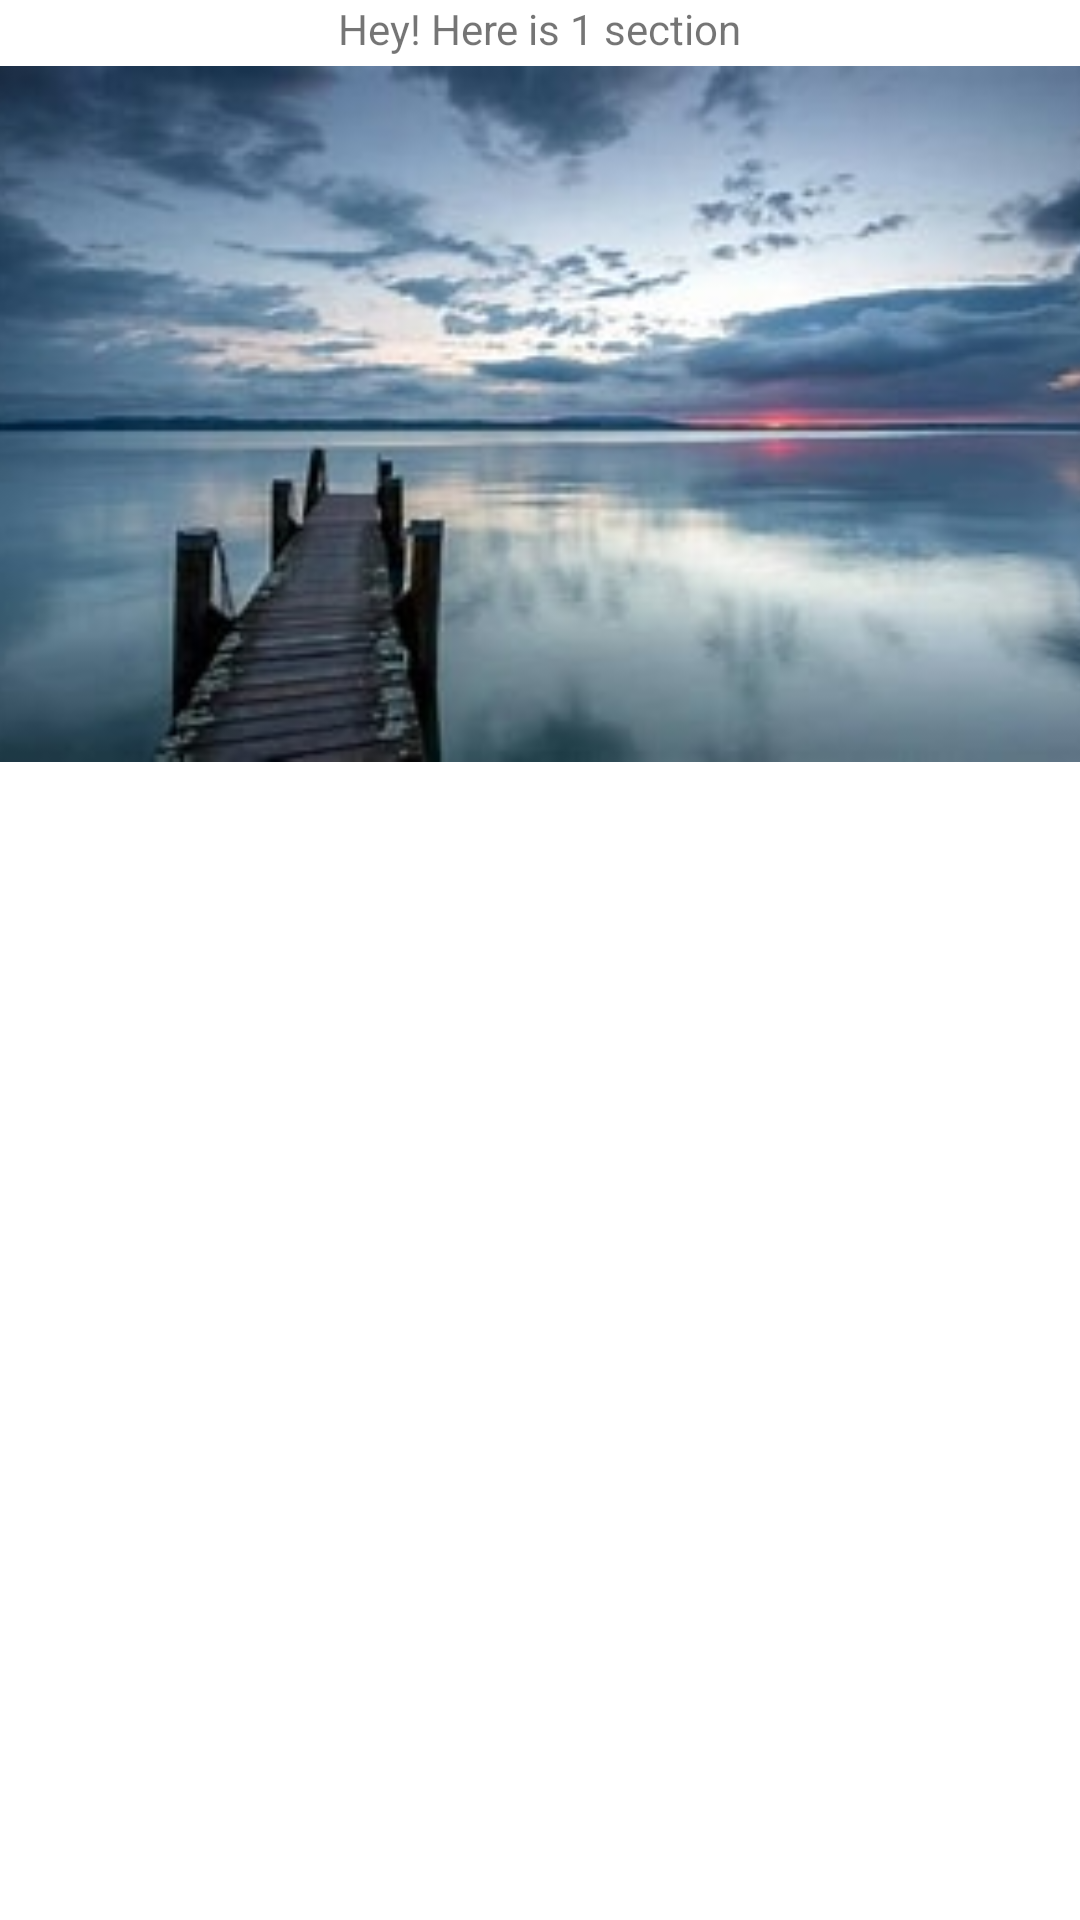

Reconstruct the res/layout file that produces this screen, plus the resources it refers to.
<!-- AndroidManifest.xml: application theme Theme.MyApplication0 -->
<!-- res/layout/fra_one.xml -->
<?xml version="1.0" encoding="utf-8"?>
<androidx.constraintlayout.widget.ConstraintLayout xmlns:android="http://schemas.android.com/apk/res/android"
    xmlns:app="http://schemas.android.com/apk/res-auto"
    xmlns:tools="http://schemas.android.com/tools"
    android:id="@+id/constraintLayout"
    android:layout_width="match_parent"
    android:layout_height="match_parent"
    tools:context=".MainActivity">


    <TextView
        android:id="@+id/section_label"
        android:layout_width="wrap_content"
        android:layout_height="wrap_content"
        android:text="Hey! Here is 1 section"
        app:layout_constraintEnd_toEndOf="parent"
        app:layout_constraintHorizontal_bias="0.5"
        app:layout_constraintStart_toStartOf="parent"
        app:layout_constraintTop_toTopOf="@+id/constraintLayout" />

    <ImageView
        android:id="@+id/fragment_view"
        android:layout_width="413dp"
        android:layout_height="238dp"
        android:src="@drawable/draw2"
        app:layout_constraintEnd_toEndOf="parent"
        app:layout_constraintHorizontal_bias="0.538"
        app:layout_constraintStart_toStartOf="parent"
        app:layout_constraintTop_toBottomOf="@+id/section_label"
        tools:ignore="MissingConstraints" />


</androidx.constraintlayout.widget.ConstraintLayout>
<!-- resources referenced by this layout -->
<resources>
  <!-- drawable draw2: jpg bitmap (drawable, 13684 bytes) -->
  <style name="Theme.MyApplication0" parent="Theme.MaterialComponents.DayNight.DarkActionBar">
  
          
  
          <item name="colorPrimary">@color/purple_500</item>
          <item name="color">@color/purple_200</item>
          <item name="colorPrimaryVariant">@color/purple_700</item>
          <item name="colorOnPrimary">@color/white</item>
          <item name="colorSecondaryContainer">@color/purple_100</item>
          
          <item name="colorSecondary">@color/teal_200</item>
          <item name="colorSecondaryVariant">@color/teal_700</item>
          <item name="colorOnSecondary">@color/black</item>
          
          <item name="android:statusBarColor" tools:targetApi="l">?attr/colorPrimaryVariant</item>
          
  
      </style>
  <color name="purple_500">#FF6200EE</color>
  <color name="purple_200">#FFBFBFFF</color>
  <color name="purple_700">#FF3700B3</color>
  <color name="white">#FFFFFFFF</color>
  <color name="purple_100">#FBCFBFFF</color>
  <color name="teal_200">#FF03DAC5</color>
  <color name="teal_700">#FF018786</color>
  <color name="black">#FF000000</color>
</resources>
